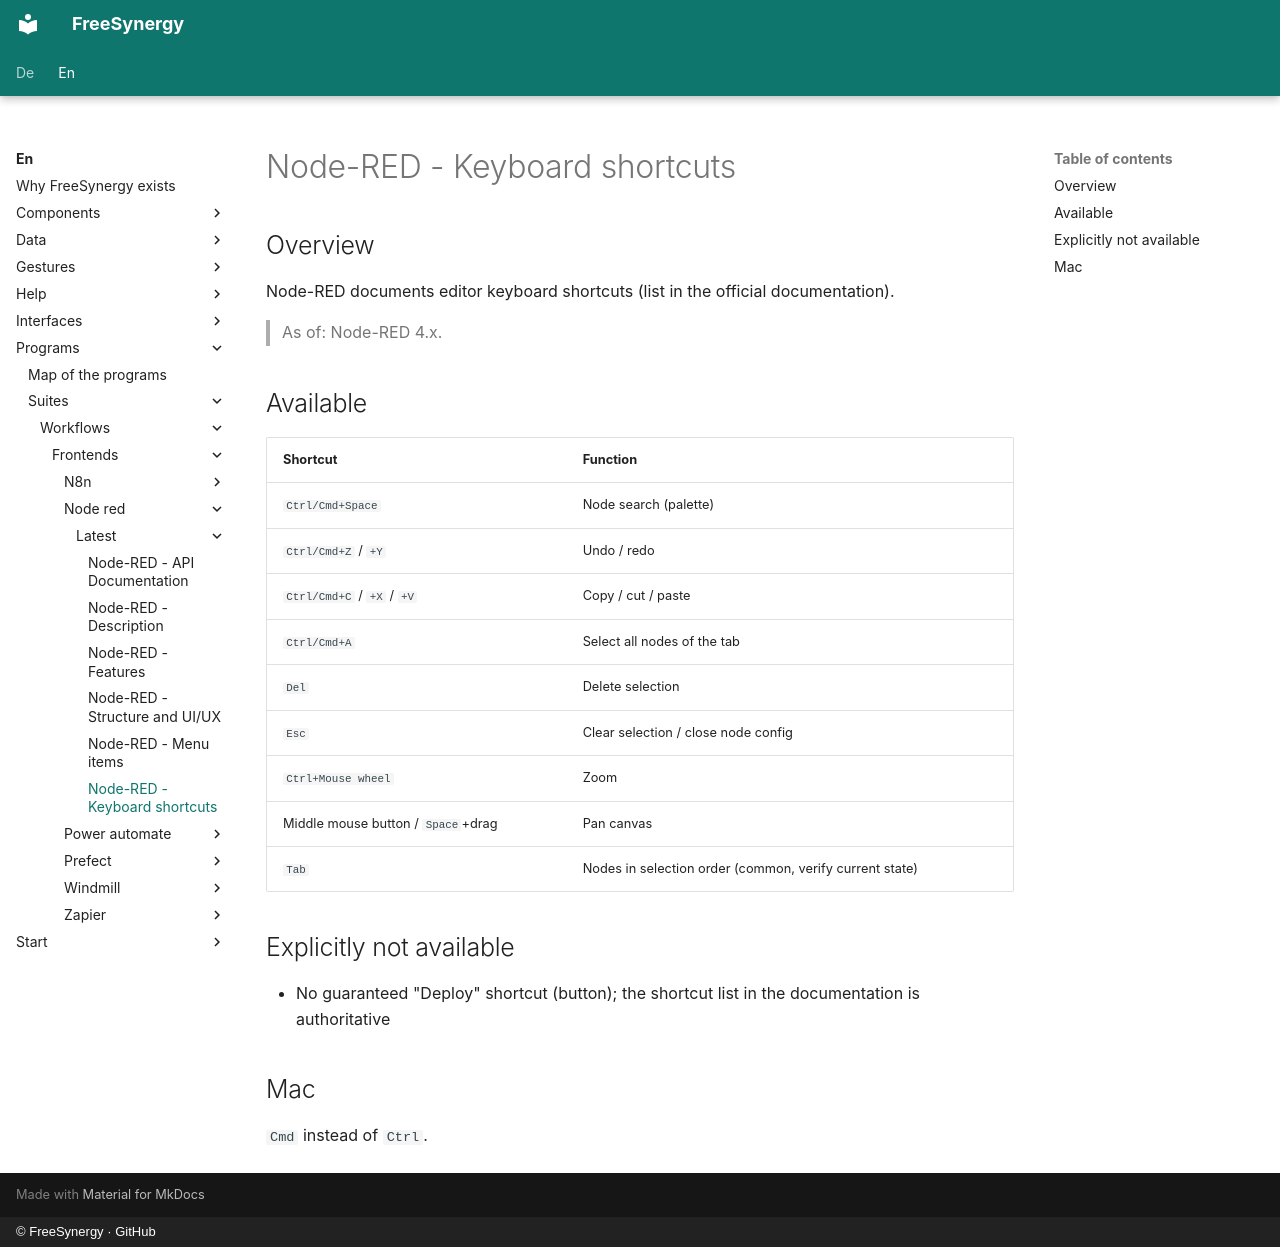

repository: FreeSynergy/fs-documentation · page: en/programs/suites/workflows/frontends/node-red/latest/shortcuts/index.html · generator: mkdocs · copyright: © FreeSynergy · GitHub

# Node-RED - Keyboard shortcuts

## Overview

Node-RED documents editor keyboard shortcuts (list in the official documentation).

> As of: Node-RED 4.x.

## Available

| Shortcut | Function |
|----------|----------|
| `Ctrl/Cmd+Space` | Node search (palette) |
| `Ctrl/Cmd+Z` / `+Y` | Undo / redo |
| `Ctrl/Cmd+C` / `+X` / `+V` | Copy / cut / paste |
| `Ctrl/Cmd+A` | Select all nodes of the tab |
| `Del` | Delete selection |
| `Esc` | Clear selection / close node config |
| `Ctrl+Mouse wheel` | Zoom |
| Middle mouse button / `Space`+drag | Pan canvas |
| `Tab` | Nodes in selection order (common, verify current state) |

## Explicitly not available

- No guaranteed "Deploy" shortcut (button); the shortcut list in the documentation is authoritative

## Mac

`Cmd` instead of `Ctrl`.
